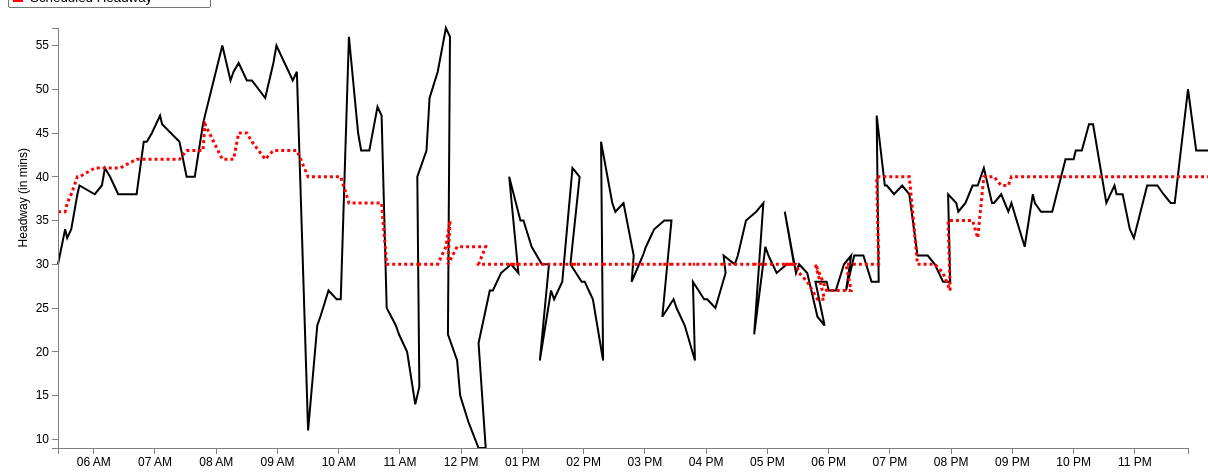
D3 v3 page, settled after 480 driven frames (8 s of simulated time); the page loaded 1 data file(s).


var margin = {top: 20, right: 20, bottom: 20, left: 50},
    width = 1200 - margin.left - margin.right,
    height = 460 - margin.top - margin.bottom;
var parseDate = d3.time.format("%H:%M").parse;
var x = d3.time.scale()
    .domain([0, 25])
    .range([0, width]);
var y = d3.scale.linear()
    .range([height, 0]);
var xAxis = d3.svg.axis()
    .scale(x)
    .ticks(d3.time.hours, 1)
    .orient("bottom");
var yAxis = d3.svg.axis()
    .scale(y)
    .orient("left");
	
//Define the line
var valueline = d3.svg.line()
    .x(function(d) { return x(d.mytime); })
    .y(function(d) { return y(d.ActHeadway); });
	
//Define the second line

var valueline2 = d3.svg.line()

	.x(function(d) { return x(d.mytime); })
    .y(function(d) { return y(d.ScheduledHeadway); });
	
var svg = d3.select("body").append("svg")
    .attr("width", width + margin.left + margin.right)
    .attr("height", height + margin.top + margin.bottom)
  .append("g")
    .attr("transform", "translate(" + margin.left + "," + margin.top + ")");

	//Declaring the variables we need to convert to hours::minutes string
var hour; 
var hour_str;
var min; 
var min_str;
var prefix_str = "2013-03-01T";
var HMtime = d3.time.format("%H:%M");

//Retrieve the data
d3.csv("116_inbound_result.csv", function(error, data) {
  data.forEach(function(d) {
  d.StartTimeInMin = +d.StartTimeInMin; //Set this to StartTimeInMin before we convert it
  hour = Math.floor(d.StartTimeInMin / 60); //Gives us the hour
		hour_str = hour.toString();	//Convert hour to string
			if (hour_str.length == 1) { //We add a 0 in front for correct formatting
				hour_str = "0" + hour_str;
				} 
	min = Math.floor(d.StartTimeInMin % 60); //Converts to minutes
		min_str = min.toString();
			if (hour_str.length == 1) { //We add a 0 in front for correct formatting
				min_str = "0" + min_str;
				} 
	HMtime = hour_str + ":" + min_str; //Concatenate the substrings above to form HH:MM formatted string
	
	d.mytime = parseDate(HMtime);
    d.ActHeadway = +d.ActHeadway;
	d.ScheduledHeadway = +d.ScheduledHeadway;
	 
  });
  
  x.domain(d3.extent(data, function(d) { 
  
if (d.StartTimeInMin > 0 && d.StartTimeInMin < 1439) { //Bound for end of this day (11:59pm = 1439 mins)
 
  return d.mytime;}  }));
  y.domain(d3.extent(data, function(d) { return d.ActHeadway; }));
  /* svg.append("path")
      .datum(data)
      .attr("class", "line")
      .attr("d", line);
	  */
	
	// Add the valueline path.
    svg.append("path")		
        .attr("class", "line")	
        .attr("d", valueline(data))
		.attr("stroke-width", 2)
		.attr("stroke", 'black');
	//Add the valueline2 path
	svg.append("path")		
		.attr("class","line")
        .attr("d", valueline2(data))
		.style("stroke-dasharray", ("3, 3"))
		.attr("stroke-width", 3)
		.attr("stroke", 'red');
		
	
		
		
  svg.append("g")
      .attr("class", "x axis")
      .attr("transform", "translate(0," + height + ")")
      .call(xAxis);
  svg.append("g")
      .attr("class", "y axis")
      .call(yAxis)
    .append("text")
      .attr("transform", "rotate(-90)")
      .attr("y", -40)
	  .attr("x", -120)
      .attr("dy", ".71em")
      .style("text-anchor", "end")
      .text("Headway (in mins)");
  
//Add a legend

});


### data: 116_inbound_result.csv
Headway: {HeadwayId: long, ServiceDate: chararray, StartTimeInMin, RouteName: chararray, RouteDirectionName: chararray, Trip_1: int, Trip_2: int, StopName: bytearray, ActHeadway, ScheduledHeadway, HeadwayDifference
1, 3/1/2014, 325, 116, Inbound, 4254100, 4253500, Wonderland West Busway, 30, 36, -6
1, 3/1/2014, 332, 116, Inbound, 4254100, 4253500, Broadway opp Central Ave, 34, 36, -2
1, 3/1/2014, 334, 116, Inbound, 4254100, 4253500, Broadway @ Webster Ave, 33, 37, -4
1, 3/1/2014, 338, 116, Inbound, 4254100, 4253500, Washington Ave @ Broadway, 34, 38, -4
1, 3/1/2014, 344, 116, Inbound, 4254100, 4253500, Meridian St @ Saratoga St, 38, 40, -2
1, 3/1/2014, 346, 116, Inbound, 4254100, 4253500, Maverick Station, 39, 40, -1
2, 3/1/2014, 361, 116, Inbound, 4253500, 4254083, Wonderland West Busway, 38, 41, -3
2, 3/1/2014, 368, 116, Inbound, 4253500, 4254083, Broadway opp Central Ave, 39, 41, -2
2, 3/1/2014, 371, 116, Inbound, 4253500, 4254083, Broadway @ Webster Ave, 41, 41, 0
2, 3/1/2014, 376, 116, Inbound, 4253500, 4254083, Washington Ave @ Broadway, 40, 41, -1
2, 3/1/2014, 384, 116, Inbound, 4253500, 4254083, Meridian St @ Saratoga St, 38, 41, -3
2, 3/1/2014, 386, 116, Inbound, 4253500, 4254083, Maverick Station, 38, 41, -3
3, 3/1/2014, 402, 116, Inbound, 4254083, 4254104, Wonderland West Busway, 38, 42, -4
3, 3/1/2014, 409, 116, Inbound, 4254083, 4254104, Broadway opp Central Ave, 44, 42, 2
3, 3/1/2014, 412, 116, Inbound, 4254083, 4254104, Broadway @ Webster Ave, 44, 42, 2
3, 3/1/2014, 417, 116, Inbound, 4254083, 4254104, Washington Ave @ Broadway, 45, 42, 3
3, 3/1/2014, 425, 116, Inbound, 4254083, 4254104, Meridian St @ Saratoga St, 47, 42, 5
3, 3/1/2014, 427, 116, Inbound, 4254083, 4254104, Maverick Station, 46, 42, 4
4, 3/1/2014, 444, 116, Inbound, 4254104, 4253504, Wonderland West Busway, 44, 42, 2
4, 3/1/2014, 451, 116, Inbound, 4254104, 4253504, Broadway opp Central Ave, 40, 43, -3
4, 3/1/2014, 454, 116, Inbound, 4254104, 4253504, Broadway @ Webster Ave, 40, 43, -3
4, 3/1/2014, 459, 116, Inbound, 4254104, 4253504, Washington Ave @ Broadway, 40, 43, -3
4, 3/1/2014, 467, 116, Inbound, 4254104, 4253504, Meridian St @ Saratoga St, 46, 43, 3
4, 3/1/2014, 469, 116, Inbound, 4254104, 4253504, Maverick Station, 47, 46, 1
5, 3/1/2014, 486, 116, Inbound, 4253504, 4254087, Wonderland West Busway, 55, 42, 13
5, 3/1/2014, 494, 116, Inbound, 4253504, 4254087, Broadway opp Central Ave, 51, 42, 9
5, 3/1/2014, 497, 116, Inbound, 4253504, 4254087, Broadway @ Webster Ave, 52, 42, 10
5, 3/1/2014, 502, 116, Inbound, 4253504, 4254087, Washington Ave @ Broadway, 53, 45, 8
5, 3/1/2014, 510, 116, Inbound, 4253504, 4254087, Meridian St @ Saratoga St, 51, 45, 6
5, 3/1/2014, 515, 116, Inbound, 4253504, 4254087, Maverick Station, 51, 44, 7
6, 3/1/2014, 528, 116, Inbound, 4254087, 4254108, Wonderland West Busway, 49, 42, 7
6, 3/1/2014, 536, 116, Inbound, 4254087, 4254108, Broadway opp Central Ave, 53, 43, 10
6, 3/1/2014, 539, 116, Inbound, 4254087, 4254108, Broadway @ Webster Ave, 55, 43, 12
6, 3/1/2014, 547, 116, Inbound, 4254087, 4254108, Washington Ave @ Broadway, 53, 43, 10
6, 3/1/2014, 555, 116, Inbound, 4254087, 4254108, Meridian St @ Saratoga St, 51, 43, 8
6, 3/1/2014, 559, 116, Inbound, 4254087, 4254108, Maverick Station, 52, 43, 9
7, 3/1/2014, 570, 116, Inbound, 4254108, 4253977, Wonderland West Busway, 11, 40, -29
7, 3/1/2014, 579, 116, Inbound, 4254108, 4253977, Broadway opp Central Ave, 23, 40, -17
7, 3/1/2014, 582, 116, Inbound, 4254108, 4253977, Broadway @ Webster Ave, 24, 40, -16
7, 3/1/2014, 590, 116, Inbound, 4254108, 4253977, Washington Ave @ Broadway, 27, 40, -13
7, 3/1/2014, 598, 116, Inbound, 4254108, 4253977, Meridian St @ Saratoga St, 26, 40, -14
7, 3/1/2014, 602, 116, Inbound, 4254108, 4253977, Maverick Station, 26, 40, -14
8, 3/1/2014, 610, 116, Inbound, 4253977, 4254018, Wonderland West Busway, 56, 37, 19
8, 3/1/2014, 619, 116, Inbound, 4253977, 4254018, Broadway opp Central Ave, 45, 37, 8
8, 3/1/2014, 622, 116, Inbound, 4253977, 4254018, Broadway @ Webster Ave, 43, 37, 6
8, 3/1/2014, 630, 116, Inbound, 4253977, 4254018, Washington Ave @ Broadway, 43, 37, 6
8, 3/1/2014, 638, 116, Inbound, 4253977, 4254018, Meridian St @ Saratoga St, 48, 37, 11
8, 3/1/2014, 642, 116, Inbound, 4253977, 4254018, Maverick Station, 47, 37, 10
9, 3/1/2014, 647, 116, Inbound, 4254018, 4254145, Wonderland West Busway, 25, 30, -5
9, 3/1/2014, 656, 116, Inbound, 4254018, 4254145, Broadway opp Central Ave, 23, 30, -7
9, 3/1/2014, 659, 116, Inbound, 4254018, 4254145, Broadway @ Webster Ave, 22, 30, -8
9, 3/1/2014, 667, 116, Inbound, 4254018, 4254145, Washington Ave @ Broadway, 20, 30, -10
9, 3/1/2014, 675, 116, Inbound, 4254018, 4254145, Meridian St @ Saratoga St, 14, 30, -16
9, 3/1/2014, 679, 116, Inbound, 4254018, 4254145, Maverick Station, 16, 30, -14
10, 3/1/2014, 677, 116, Inbound, 4254145, 4254339, Wonderland West Busway, 40, 30, 10
10, 3/1/2014, 686, 116, Inbound, 4254145, 4254339, Broadway opp Central Ave, 43, 30, 13
10, 3/1/2014, 689, 116, Inbound, 4254145, 4254339, Broadway @ Webster Ave, 49, 30, 19
10, 3/1/2014, 697, 116, Inbound, 4254145, 4254339, Washington Ave @ Broadway, 52, 30, 22
10, 3/1/2014, 705, 116, Inbound, 4254145, 4254339, Meridian St @ Saratoga St, 57, 32, 25
10, 3/1/2014, 709, 116, Inbound, 4254145, 4254339, Maverick Station, 56, 35, 21
... 134 more rows